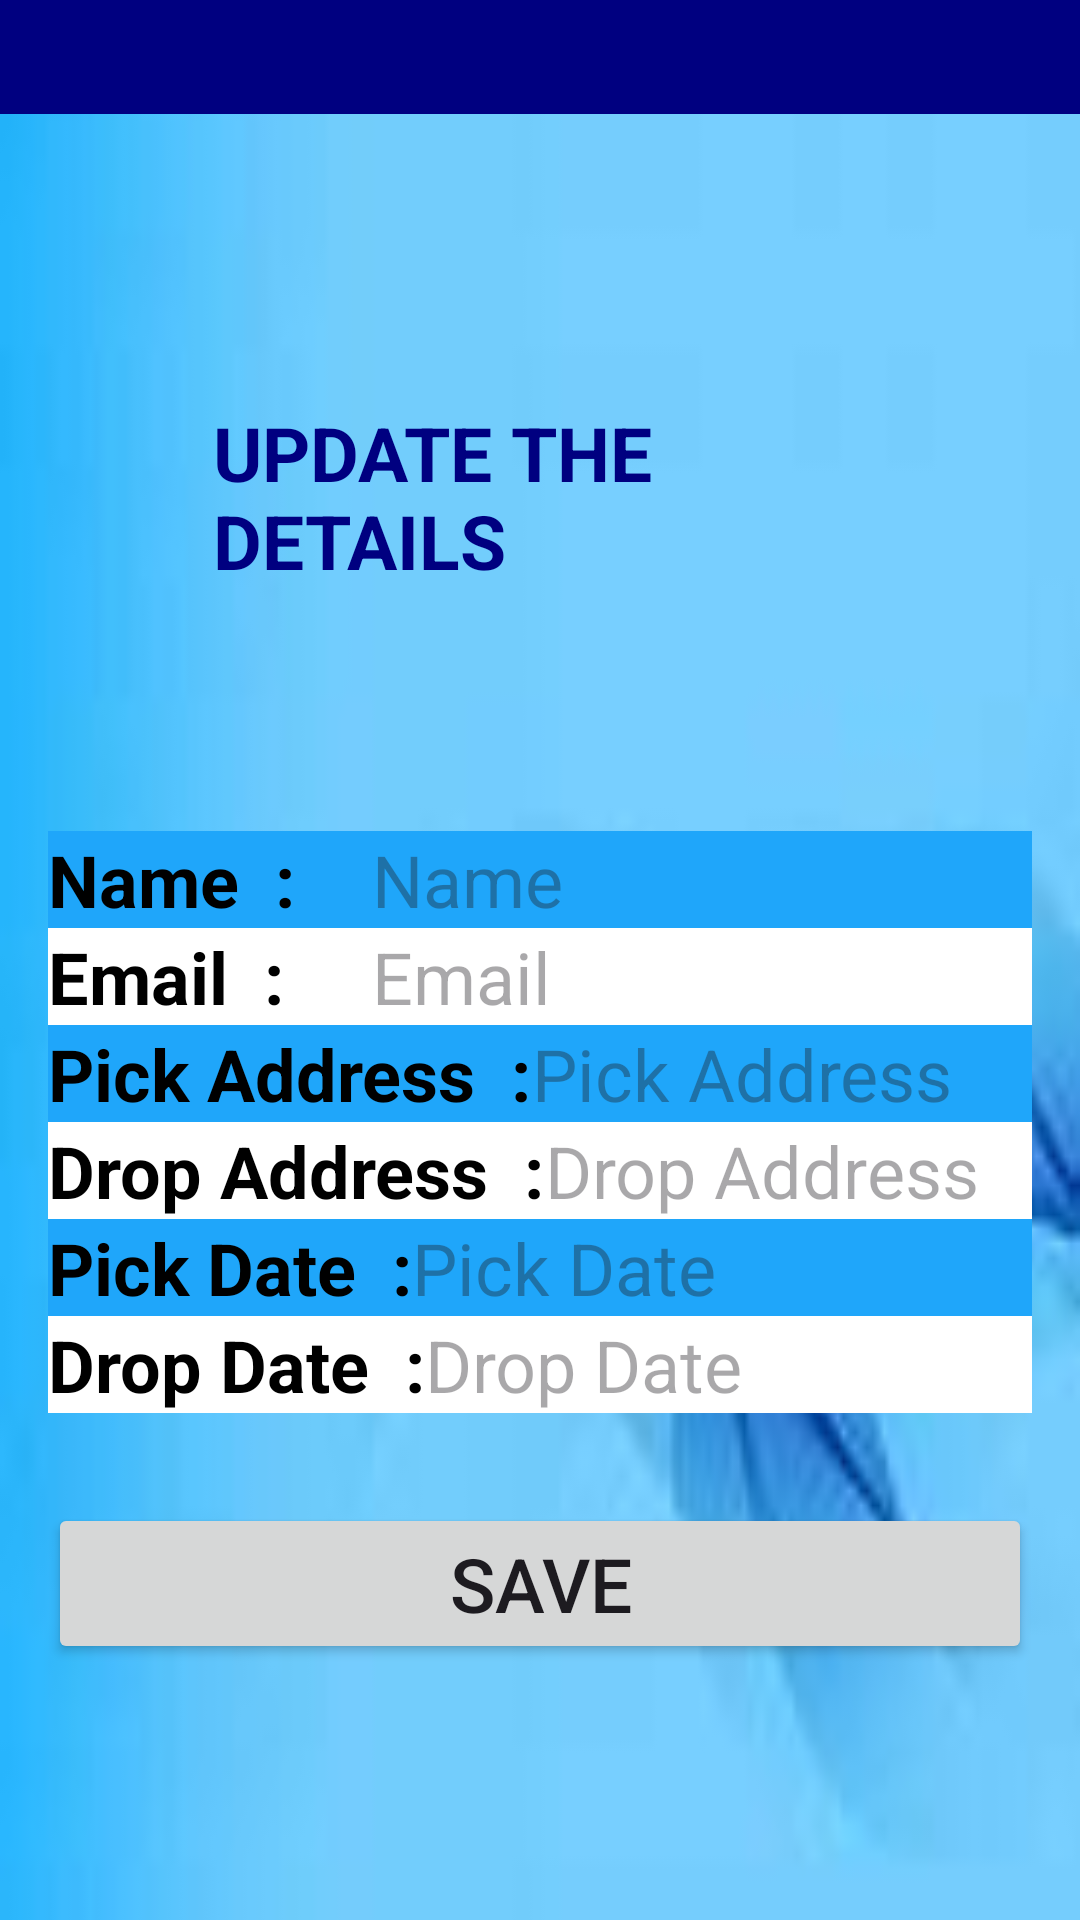

Reconstruct the res/layout file that produces this screen, plus the resources it refers to.
<!-- AndroidManifest.xml: application theme Theme.CarRentalApp -->
<!-- res/layout/activity_update_customer.xml -->
<?xml version="1.0" encoding="utf-8"?>
<LinearLayout xmlns:android="http://schemas.android.com/apk/res/android"
    xmlns:app="http://schemas.android.com/apk/res-auto"
    xmlns:tools="http://schemas.android.com/tools"
    android:layout_width="match_parent"
    android:layout_height="match_parent"
    android:orientation="vertical"
    android:background="@drawable/name">

    
    <androidx.appcompat.widget.Toolbar
        android:id="@+id/top_toolbar"
        android:layout_width="match_parent"
        android:layout_height="38dp"
        android:background="?attr/colorPrimary"
        android:title="Update Details"
        android:titleTextColor="@android:color/white" />

    
    <ScrollView
        android:layout_width="wrap_content"
        android:layout_height="620dp"
        android:layout_weight="1"
        android:padding="16dp">

        <LinearLayout
            android:layout_width="match_parent"
            android:layout_height="wrap_content"
            android:orientation="vertical">

            <TextView
                android:layout_width="wrap_content"
                android:layout_height="wrap_content"
                android:layout_marginHorizontal="55dp"
                android:layout_marginVertical="80dp"
                android:text="UPDATE THE DETAILS"
                android:textColor="@color/lavender"
                android:textSize="25dp"
                android:textStyle="bold" />

            <LinearLayout
                android:layout_width="wrap_content"
                android:layout_height="wrap_content"
                android:background="@color/white">

                <TextView
                    android:layout_width="108dp"
                    android:layout_height="wrap_content"
                    android:layout_gravity="center"
                    android:background="@color/text"
                    android:text="Name  : "
                    android:textColor="@color/black"
                    android:textSize="24sp"
                    android:textStyle="bold" />

                <EditText
                    android:id="@+id/editName"
                    android:layout_width="305dp"
                    android:layout_height="wrap_content"
                    android:background="@color/text"
                    android:hint="Name"
                    android:textSize="24dp" />
            </LinearLayout>

            <LinearLayout
                android:layout_width="wrap_content"
                android:layout_height="wrap_content">

                <TextView
                    android:layout_width="108dp"
                    android:layout_height="wrap_content"
                    android:layout_gravity="center"
                    android:background="@color/white"
                    android:text="Email  : "
                    android:textColor="@color/black"
                    android:textSize="24sp"
                    android:textStyle="bold" />

                <EditText
                    android:id="@+id/editEmail"
                    android:layout_width="305dp"
                    android:layout_height="wrap_content"
                    android:background="@color/white"
                    android:hint="Email"
                    android:textSize="24dp" />
            </LinearLayout>

            <LinearLayout
                android:layout_width="wrap_content"
                android:layout_height="wrap_content">

                <TextView
                    android:layout_width="wrap_content"
                    android:layout_height="wrap_content"
                    android:layout_gravity="center"
                    android:background="@color/text"
                    android:text="Pick Address  :"
                    android:textColor="@color/black"
                    android:textSize="24sp"
                    android:textStyle="bold" />

                <EditText
                    android:id="@+id/editPickAddress"
                    android:layout_width="228dp"
                    android:layout_height="wrap_content"
                    android:background="@color/text"
                    android:hint="Pick Address"
                    android:textSize="24dp" />
            </LinearLayout>

            <LinearLayout
                android:layout_width="wrap_content"
                android:layout_height="wrap_content">

                <TextView
                    android:layout_width="wrap_content"
                    android:layout_height="wrap_content"
                    android:layout_gravity="center"
                    android:background="@color/white"
                    android:text="Drop Address  :"
                    android:textColor="@color/black"
                    android:textSize="24sp"
                    android:textStyle="bold" />

                <EditText
                    android:id="@+id/editDropAddress"
                    android:layout_width="267dp"
                    android:layout_height="wrap_content"
                    android:background="@color/white"
                    android:hint="Drop Address"
                    android:textSize="24dp" />
            </LinearLayout>

            <LinearLayout
                android:layout_width="377dp"
                android:layout_height="wrap_content">

                <TextView
                    android:layout_width="wrap_content"
                    android:layout_height="wrap_content"
                    android:layout_gravity="center"
                    android:background="@color/text"
                    android:text="Pick Date  :"
                    android:textColor="@color/black"
                    android:textSize="24sp"
                    android:textStyle="bold" />

                <EditText
                    android:id="@+id/editPickDate"
                    android:layout_width="271dp"
                    android:layout_height="wrap_content"
                    android:background="@color/text"
                    android:hint="Pick Date"
                    android:textSize="24dp" />
            </LinearLayout>

            <LinearLayout
                android:layout_width="wrap_content"
                android:layout_height="wrap_content">

                <TextView
                    android:layout_width="wrap_content"
                    android:layout_height="wrap_content"
                    android:layout_gravity="center"
                    android:background="@color/white"
                    android:text="Drop Date  :"
                    android:textColor="@color/black"
                    android:textSize="24sp"
                    android:textStyle="bold" />

                <EditText
                    android:id="@+id/editDropDate"
                    android:layout_width="267dp"
                    android:layout_height="wrap_content"
                    android:background="@color/white"
                    android:hint="Drop Date"
                    android:textSize="24dp" />
            </LinearLayout>

            <Button
                android:id="@+id/saveBtn"
                android:layout_width="match_parent"
                android:layout_height="wrap_content"
                android:layout_marginVertical="30dp"
                android:text="Save"
                android:textSize="25dp" />
        </LinearLayout>
    </ScrollView>


</LinearLayout>
<!-- resources referenced by this layout -->
<resources>
  <color name="black">#FF000000</color>
  <color name="lavender">#000080</color>
  <color name="text">#1FA6FA</color>
  <color name="white">#FFFFFFFF</color>
  <!-- drawable name: jpeg bitmap (drawable, 2221 bytes) -->
  <style name="Theme.CarRentalApp" parent="Base.Theme.CarRentalApp" />
  <style name="Base.Theme.CarRentalApp" parent="Theme.Material3.DayNight.NoActionBar">
          
          <item name="colorPrimary">@color/lavender</item>
          <item name="colorPrimaryVariant">@color/lavender</item>
      </style>
</resources>
